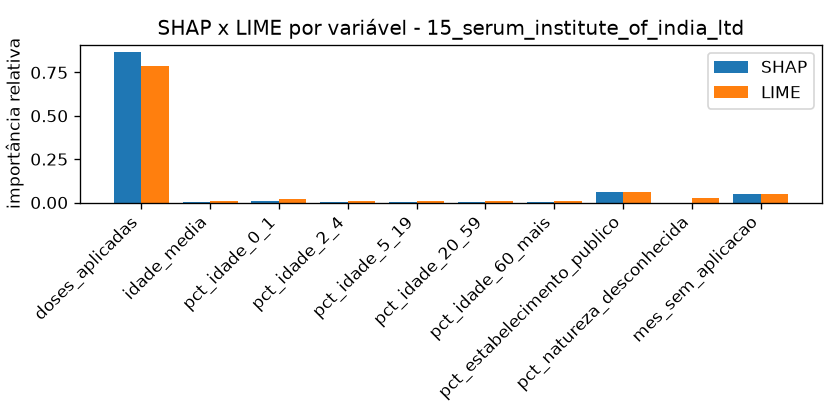

The data file committed next to this chart (first rows):
variavel, shap_importancia, lime_importancia, shap_normalizada, lime_normalizada
doses_aplicadas, 0.6743, 0.7217, 0.866, 0.7869
idade_media, 0.00238, 0.01007, 0.003057, 0.01098
pct_idade_0_1, 0.006465, 0.02069, 0.008302, 0.02256
pct_idade_2_4, 0.001297, 0.009844, 0.001665, 0.01073
pct_idade_5_19, 0.001888, 0.009662, 0.002425, 0.01054
pct_idade_20_59, 0.002512, 0.009819, 0.003226, 0.01071
pct_idade_60_mais, 0.001616, 0.01005, 0.002075, 0.01096
pct_estabelecimento_publico, 0.0492, 0.05684, 0.06319, 0.06198
pct_natureza_desconhecida, 0.0, 0.02575, 0.0, 0.02808
mes_sem_aplicacao, 0.03897, 0.04268, 0.05004, 0.04654
